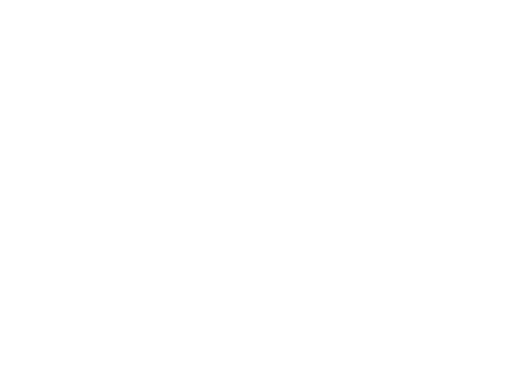
t = 0.00 s
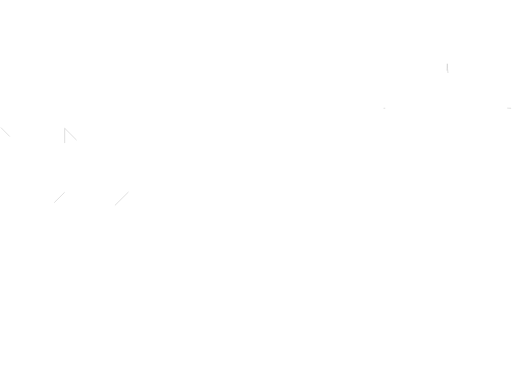
t = 0.63 s
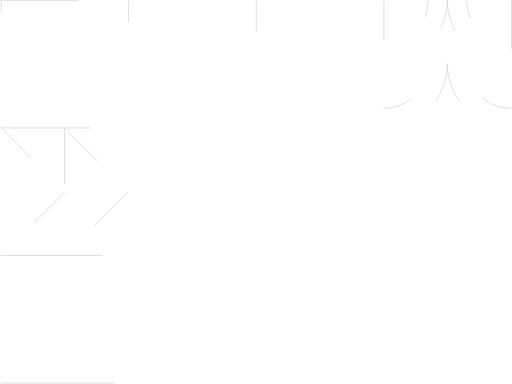
t = 1.27 s
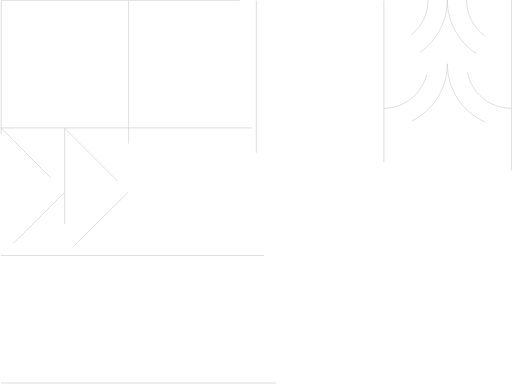
t = 1.90 s
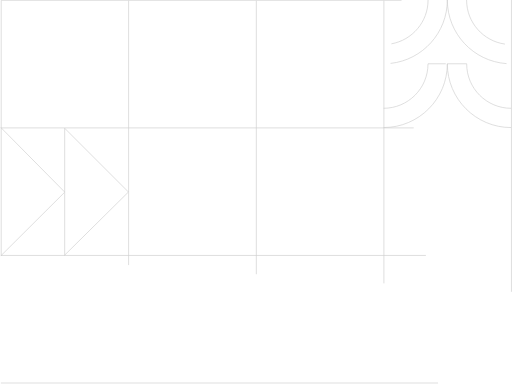
t = 2.53 s
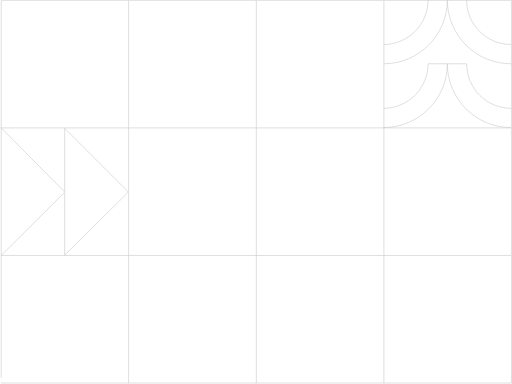
t = 3.17 s

The animated SVG that drew these frames (rendered in a browser with its animation timeline set to each time). Animation: 24 CSS @keyframes rules; one cycle of 3.80 s, repeats indefinitely.

<svg width="770" height="578" viewBox="0 0 770 578" fill="none" xmlns="http://www.w3.org/2000/svg" style="">
<path d="M193 289L97 384" stroke="#CFCFCF" class="oucFzORQ_0"></path>
<path d="M97 193L193 289" stroke="#CFCFCF" class="oucFzORQ_1"></path>
<path d="M96.9922 289.379L0.996251 385" stroke="#CFCFCF" class="oucFzORQ_2"></path>
<path d="M1 192L97 289" stroke="#CFCFCF" class="oucFzORQ_3"></path>
<path d="M97 193V385" stroke="#CFCFCF" class="oucFzORQ_4"></path>
<path d="M673 96C673 148.779 715.739 192 769 192" stroke="#CFCFCF" class="oucFzORQ_5"></path>
<path d="M673 96C673 148.779 630.261 192 577 192" stroke="#CFCFCF" class="oucFzORQ_6"></path>
<path d="M769 163C732.289 163 702.091 133.242 702.091 96H673" stroke="#CFCFCF" class="oucFzORQ_7"></path>
<path d="M577 163C613.711 163 643.909 133.242 643.909 96H673" stroke="#CFCFCF" class="oucFzORQ_8"></path>
<path d="M673 0C673 52.7792 715.739 96 769 96" stroke="#CFCFCF" class="oucFzORQ_9"></path>
<path d="M673 0C673 52.7792 630.261 96 577 96" stroke="#CFCFCF" class="oucFzORQ_10"></path>
<path d="M702 0C702 37.242 732.239 67 769 67" stroke="#CFCFCF" class="oucFzORQ_11"></path>
<path d="M644 0C644 37.242 613.761 67 577 67" stroke="#CFCFCF" class="oucFzORQ_12"></path>
<path stroke="#CFCFCF" d="M1,576.5L769,576.5" class="oucFzORQ_13"></path>
<path stroke="#CFCFCF" d="M1,384.5L769,384.5" class="oucFzORQ_14"></path>
<path stroke="#CFCFCF" d="M1,192.5L769,192.5" class="oucFzORQ_15"></path>
<path stroke="#CFCFCF" d="M1,0.5L769,0.5" class="oucFzORQ_16"></path>
<path stroke="#CFCFCF" d="M769.5,0L769.5,577" class="oucFzORQ_17"></path>
<path stroke="#CFCFCF" d="M577.5,1L577.5,577.001" class="oucFzORQ_18"></path>
<path stroke="#CFCFCF" d="M385.5,1L385.5,577.001" class="oucFzORQ_19"></path>
<path stroke="#CFCFCF" d="M193.25,1L193.25,577.001" class="oucFzORQ_20"></path>
<path stroke="#CFCFCF" d="M1.5,1L1.5,577.001" class="oucFzORQ_21"></path>
<style data-made-with="vivus-instant">.oucFzORQ_0{stroke-dasharray:136 138;stroke-dashoffset:137;animation:oucFzORQ_draw_0 3800ms linear 0ms infinite,oucFzORQ_fade 3800ms linear 0ms infinite;}.oucFzORQ_1{stroke-dasharray:136 138;stroke-dashoffset:137;animation:oucFzORQ_draw_1 3800ms linear 0ms infinite,oucFzORQ_fade 3800ms linear 0ms infinite;}.oucFzORQ_2{stroke-dasharray:136 138;stroke-dashoffset:137;animation:oucFzORQ_draw_2 3800ms linear 0ms infinite,oucFzORQ_fade 3800ms linear 0ms infinite;}.oucFzORQ_3{stroke-dasharray:137 139;stroke-dashoffset:138;animation:oucFzORQ_draw_3 3800ms linear 0ms infinite,oucFzORQ_fade 3800ms linear 0ms infinite;}.oucFzORQ_4{stroke-dasharray:192 194;stroke-dashoffset:193;animation:oucFzORQ_draw_4 3800ms linear 0ms infinite,oucFzORQ_fade 3800ms linear 0ms infinite;}.oucFzORQ_5{stroke-dasharray:151 153;stroke-dashoffset:152;animation:oucFzORQ_draw_5 3800ms linear 0ms infinite,oucFzORQ_fade 3800ms linear 0ms infinite;}.oucFzORQ_6{stroke-dasharray:151 153;stroke-dashoffset:152;animation:oucFzORQ_draw_6 3800ms linear 0ms infinite,oucFzORQ_fade 3800ms linear 0ms infinite;}.oucFzORQ_7{stroke-dasharray:135 137;stroke-dashoffset:136;animation:oucFzORQ_draw_7 3800ms linear 0ms infinite,oucFzORQ_fade 3800ms linear 0ms infinite;}.oucFzORQ_8{stroke-dasharray:135 137;stroke-dashoffset:136;animation:oucFzORQ_draw_8 3800ms linear 0ms infinite,oucFzORQ_fade 3800ms linear 0ms infinite;}.oucFzORQ_9{stroke-dasharray:151 153;stroke-dashoffset:152;animation:oucFzORQ_draw_9 3800ms linear 0ms infinite,oucFzORQ_fade 3800ms linear 0ms infinite;}.oucFzORQ_10{stroke-dasharray:151 153;stroke-dashoffset:152;animation:oucFzORQ_draw_10 3800ms linear 0ms infinite,oucFzORQ_fade 3800ms linear 0ms infinite;}.oucFzORQ_11{stroke-dasharray:106 108;stroke-dashoffset:107;animation:oucFzORQ_draw_11 3800ms linear 0ms infinite,oucFzORQ_fade 3800ms linear 0ms infinite;}.oucFzORQ_12{stroke-dasharray:106 108;stroke-dashoffset:107;animation:oucFzORQ_draw_12 3800ms linear 0ms infinite,oucFzORQ_fade 3800ms linear 0ms infinite;}.oucFzORQ_13{stroke-dasharray:768 770;stroke-dashoffset:769;animation:oucFzORQ_draw_13 3800ms linear 0ms infinite,oucFzORQ_fade 3800ms linear 0ms infinite;}.oucFzORQ_14{stroke-dasharray:768 770;stroke-dashoffset:769;animation:oucFzORQ_draw_14 3800ms linear 0ms infinite,oucFzORQ_fade 3800ms linear 0ms infinite;}.oucFzORQ_15{stroke-dasharray:768 770;stroke-dashoffset:769;animation:oucFzORQ_draw_15 3800ms linear 0ms infinite,oucFzORQ_fade 3800ms linear 0ms infinite;}.oucFzORQ_16{stroke-dasharray:768 770;stroke-dashoffset:769;animation:oucFzORQ_draw_16 3800ms linear 0ms infinite,oucFzORQ_fade 3800ms linear 0ms infinite;}.oucFzORQ_17{stroke-dasharray:577 579;stroke-dashoffset:578;animation:oucFzORQ_draw_17 3800ms linear 0ms infinite,oucFzORQ_fade 3800ms linear 0ms infinite;}.oucFzORQ_18{stroke-dasharray:577 579;stroke-dashoffset:578;animation:oucFzORQ_draw_18 3800ms linear 0ms infinite,oucFzORQ_fade 3800ms linear 0ms infinite;}.oucFzORQ_19{stroke-dasharray:577 579;stroke-dashoffset:578;animation:oucFzORQ_draw_19 3800ms linear 0ms infinite,oucFzORQ_fade 3800ms linear 0ms infinite;}.oucFzORQ_20{stroke-dasharray:577 579;stroke-dashoffset:578;animation:oucFzORQ_draw_20 3800ms linear 0ms infinite,oucFzORQ_fade 3800ms linear 0ms infinite;}.oucFzORQ_21{stroke-dasharray:577 579;stroke-dashoffset:578;animation:oucFzORQ_draw_21 3800ms linear 0ms infinite,oucFzORQ_fade 3800ms linear 0ms infinite;}@keyframes oucFzORQ_draw{100%{stroke-dashoffset:0;}}@keyframes oucFzORQ_fade{0%{stroke-opacity:1;}94.73684210526316%{stroke-opacity:1;}100%{stroke-opacity:0;}}@keyframes oucFzORQ_draw_0{5.263157894736842%{stroke-dashoffset: 137}57.89473684210527%{ stroke-dashoffset: 0;}100%{ stroke-dashoffset: 0;}}@keyframes oucFzORQ_draw_1{6.516290726817042%{stroke-dashoffset: 137}59.14786967418547%{ stroke-dashoffset: 0;}100%{ stroke-dashoffset: 0;}}@keyframes oucFzORQ_draw_2{7.769423558897243%{stroke-dashoffset: 137}60.40100250626567%{ stroke-dashoffset: 0;}100%{ stroke-dashoffset: 0;}}@keyframes oucFzORQ_draw_3{9.022556390977444%{stroke-dashoffset: 138}61.654135338345874%{ stroke-dashoffset: 0;}100%{ stroke-dashoffset: 0;}}@keyframes oucFzORQ_draw_4{10.275689223057645%{stroke-dashoffset: 193}62.907268170426065%{ stroke-dashoffset: 0;}100%{ stroke-dashoffset: 0;}}@keyframes oucFzORQ_draw_5{11.528822055137844%{stroke-dashoffset: 152}64.16040100250626%{ stroke-dashoffset: 0;}100%{ stroke-dashoffset: 0;}}@keyframes oucFzORQ_draw_6{12.781954887218044%{stroke-dashoffset: 152}65.41353383458647%{ stroke-dashoffset: 0;}100%{ stroke-dashoffset: 0;}}@keyframes oucFzORQ_draw_7{14.035087719298248%{stroke-dashoffset: 136}66.66666666666667%{ stroke-dashoffset: 0;}100%{ stroke-dashoffset: 0;}}@keyframes oucFzORQ_draw_8{15.288220551378446%{stroke-dashoffset: 136}67.91979949874685%{ stroke-dashoffset: 0;}100%{ stroke-dashoffset: 0;}}@keyframes oucFzORQ_draw_9{16.541353383458645%{stroke-dashoffset: 152}69.17293233082707%{ stroke-dashoffset: 0;}100%{ stroke-dashoffset: 0;}}@keyframes oucFzORQ_draw_10{17.794486215538846%{stroke-dashoffset: 152}70.42606516290726%{ stroke-dashoffset: 0;}100%{ stroke-dashoffset: 0;}}@keyframes oucFzORQ_draw_11{19.04761904761905%{stroke-dashoffset: 107}71.67919799498746%{ stroke-dashoffset: 0;}100%{ stroke-dashoffset: 0;}}@keyframes oucFzORQ_draw_12{20.30075187969925%{stroke-dashoffset: 107}72.93233082706767%{ stroke-dashoffset: 0;}100%{ stroke-dashoffset: 0;}}@keyframes oucFzORQ_draw_13{21.553884711779446%{stroke-dashoffset: 769}74.18546365914787%{ stroke-dashoffset: 0;}100%{ stroke-dashoffset: 0;}}@keyframes oucFzORQ_draw_14{22.80701754385965%{stroke-dashoffset: 769}75.43859649122808%{ stroke-dashoffset: 0;}100%{ stroke-dashoffset: 0;}}@keyframes oucFzORQ_draw_15{24.060150375939852%{stroke-dashoffset: 769}76.69172932330827%{ stroke-dashoffset: 0;}100%{ stroke-dashoffset: 0;}}@keyframes oucFzORQ_draw_16{25.31328320802005%{stroke-dashoffset: 769}77.94486215538848%{ stroke-dashoffset: 0;}100%{ stroke-dashoffset: 0;}}@keyframes oucFzORQ_draw_17{26.56641604010025%{stroke-dashoffset: 578}79.19799498746868%{ stroke-dashoffset: 0;}100%{ stroke-dashoffset: 0;}}@keyframes oucFzORQ_draw_18{27.819548872180448%{stroke-dashoffset: 578}80.45112781954886%{ stroke-dashoffset: 0;}100%{ stroke-dashoffset: 0;}}@keyframes oucFzORQ_draw_19{29.072681704260656%{stroke-dashoffset: 578}81.70426065162907%{ stroke-dashoffset: 0;}100%{ stroke-dashoffset: 0;}}@keyframes oucFzORQ_draw_20{30.32581453634085%{stroke-dashoffset: 578}82.95739348370927%{ stroke-dashoffset: 0;}100%{ stroke-dashoffset: 0;}}@keyframes oucFzORQ_draw_21{31.57894736842105%{stroke-dashoffset: 578}84.21052631578947%{ stroke-dashoffset: 0;}100%{ stroke-dashoffset: 0;}}</style></svg>
